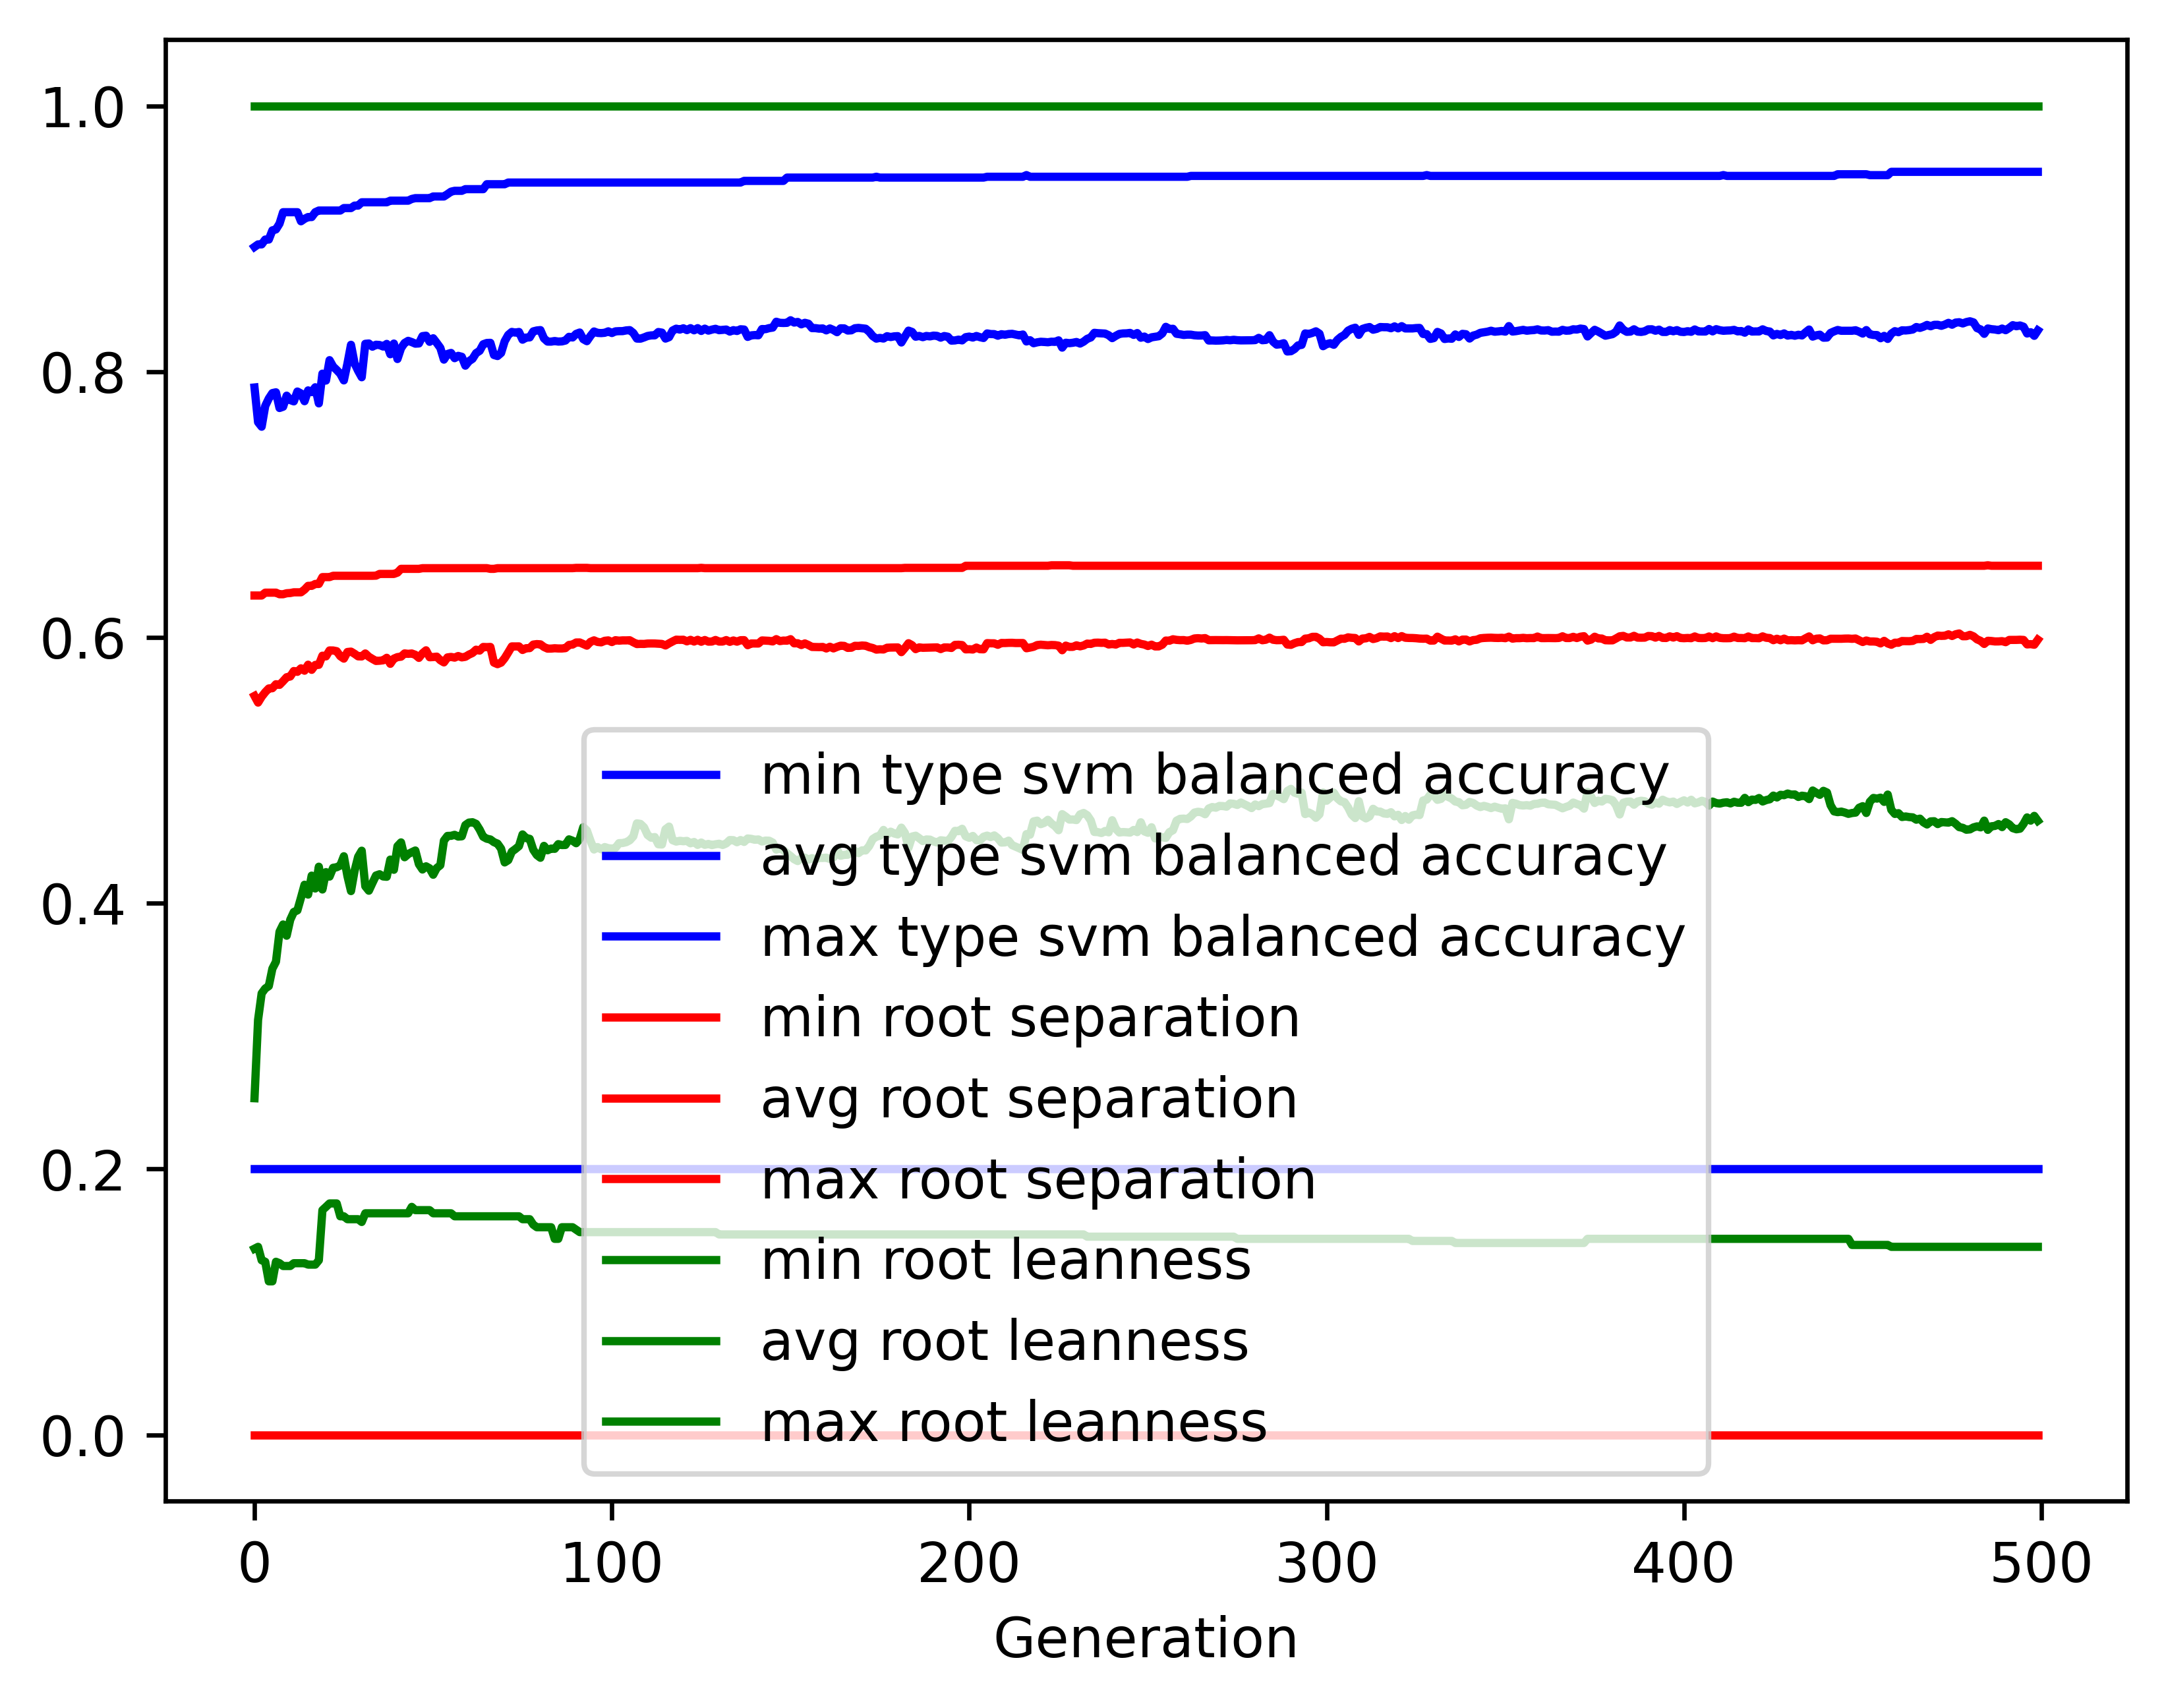

The table this chart was drawn from, first rows:
gen, evals, gen_feats, explored, type svm balanced accuracy_min, type svm balanced accuracy_avg, type svm balanced accuracy_max, type svm balanced accuracy_std, root separation_min, root separation_avg, root separation_max, root separation_std, root leanness_min, root leanness_avg, root leanness_max, root leanness_std
0, 500, 4216, 4216, 0.2, 0.7881, 0.8938, 0.1169, 0.0, 0.556, 0.6315, 0.06596, 0.14, 0.2532, 1.0, 0.1381
1, 392, 3462, 4362, 0.2, 0.7619, 0.8957, 0.1329, 0.0, 0.551, 0.6315, 0.06819, 0.1414, 0.3122, 1.0, 0.1513
2, 392, 2078, 4483, 0.2, 0.7585, 0.8957, 0.1281, 0.0, 0.5553, 0.6315, 0.06702, 0.1313, 0.3321, 1.0, 0.1553
3, 391, 1545, 4592, 0.2, 0.7742, 0.8994, 0.1177, 0.0, 0.5588, 0.6337, 0.06599, 0.1302, 0.3358, 1.0, 0.1545
4, 379, 1342, 4695, 0.2, 0.7798, 0.8994, 0.1185, 0.0, 0.5616, 0.6337, 0.07592, 0.1155, 0.3376, 1.0, 0.1554
5, 383, 1268, 4797, 0.2, 0.7838, 0.9063, 0.116, 0.0, 0.5618, 0.6337, 0.08183, 0.1155, 0.3507, 1.0, 0.1523
6, 377, 1054, 4883, 0.2, 0.7844, 0.907, 0.1223, 0.0, 0.5648, 0.6337, 0.0826, 0.1302, 0.356, 1.0, 0.1637
7, 372, 986, 4954, 0.2, 0.7726, 0.9113, 0.134, 0.0, 0.5643, 0.6325, 0.09193, 0.1291, 0.3785, 1.0, 0.1751
8, 372, 968, 5041, 0.2, 0.7736, 0.92, 0.1325, 0.0, 0.567, 0.6325, 0.08552, 0.127, 0.384, 1.0, 0.169
9, 368, 862, 5099, 0.2, 0.7819, 0.92, 0.1351, 0.0, 0.57, 0.6332, 0.08918, 0.127, 0.3755, 1.0, 0.1781
10, 383, 900, 5173, 0.2, 0.7786, 0.92, 0.1465, 0.0, 0.5706, 0.6334, 0.09179, 0.127, 0.3875, 1.0, 0.1844
11, 382, 862, 5225, 0.2, 0.7776, 0.92, 0.1423, 0.0, 0.5747, 0.6339, 0.09587, 0.1291, 0.3934, 1.0, 0.1794
12, 364, 804, 5275, 0.2, 0.785, 0.92, 0.1476, 0.0, 0.5741, 0.6339, 0.09541, 0.1291, 0.3946, 1.0, 0.1812
13, 365, 800, 5313, 0.2, 0.7836, 0.9131, 0.1452, 0.0, 0.5767, 0.6339, 0.09536, 0.1291, 0.4041, 1.0, 0.1784
14, 367, 824, 5350, 0.2, 0.7777, 0.915, 0.1495, 0.0, 0.575, 0.636, 0.1051, 0.1291, 0.4139, 1.0, 0.1878
15, 381, 788, 5389, 0.2, 0.7859, 0.9163, 0.1451, 0.0, 0.5794, 0.6388, 0.1048, 0.128, 0.4065, 1.0, 0.1855
16, 372, 763, 5435, 0.2, 0.7846, 0.9163, 0.1492, 0.0, 0.5756, 0.6388, 0.1051, 0.128, 0.4207, 1.0, 0.184
17, 388, 812, 5485, 0.2, 0.7882, 0.92, 0.153, 0.0, 0.5793, 0.6402, 0.1061, 0.128, 0.4111, 1.0, 0.1863
18, 376, 749, 5518, 0.2, 0.7761, 0.9212, 0.1623, 0.0, 0.5794, 0.6402, 0.1043, 0.1313, 0.4275, 1.0, 0.1925
19, 358, 636, 5541, 0.2, 0.7985, 0.9212, 0.15, 0.0, 0.5862, 0.6454, 0.1104, 0.169, 0.4103, 1.0, 0.1827
20, 359, 623, 5569, 0.2, 0.7933, 0.9212, 0.1514, 0.0, 0.5857, 0.6454, 0.1106, 0.1715, 0.4234, 1.0, 0.1817
21, 374, 620, 5582, 0.2, 0.8086, 0.9212, 0.1393, 0.0, 0.5902, 0.6454, 0.1061, 0.1741, 0.42, 1.0, 0.1691
22, 367, 628, 5606, 0.2, 0.8038, 0.9212, 0.146, 0.0, 0.5902, 0.6464, 0.1158, 0.1741, 0.4266, 1.0, 0.1752
23, 366, 626, 5626, 0.2, 0.8012, 0.9212, 0.1503, 0.0, 0.5896, 0.6464, 0.1133, 0.1741, 0.427, 1.0, 0.1816
24, 357, 582, 5650, 0.2, 0.7984, 0.9212, 0.162, 0.0, 0.5859, 0.6464, 0.1185, 0.1644, 0.4284, 1.0, 0.1885
25, 384, 631, 5662, 0.2, 0.7934, 0.9231, 0.1704, 0.0, 0.584, 0.6464, 0.127, 0.1644, 0.4353, 1.0, 0.1954
26, 360, 598, 5680, 0.2, 0.806, 0.9231, 0.1698, 0.0, 0.589, 0.6464, 0.1344, 0.1622, 0.4204, 1.0, 0.1912
27, 371, 612, 5701, 0.2, 0.8202, 0.9231, 0.1626, 0.0, 0.5893, 0.6464, 0.1395, 0.1622, 0.4091, 1.0, 0.1872
28, 370, 600, 5720, 0.2, 0.8062, 0.9249, 0.1709, 0.0, 0.5877, 0.6464, 0.1369, 0.1622, 0.4243, 1.0, 0.1971
29, 372, 602, 5726, 0.2, 0.8006, 0.9249, 0.1749, 0.0, 0.5858, 0.6464, 0.1371, 0.1622, 0.4349, 1.0, 0.2003
30, 376, 609, 5739, 0.2, 0.7958, 0.9274, 0.1789, 0.0, 0.5857, 0.6464, 0.1374, 0.1601, 0.4395, 1.0, 0.2055
31, 362, 551, 5753, 0.2, 0.8209, 0.9274, 0.1703, 0.0, 0.5879, 0.6464, 0.1451, 0.1667, 0.4127, 1.0, 0.1987
32, 365, 599, 5766, 0.2, 0.8212, 0.9274, 0.1744, 0.0, 0.5854, 0.6464, 0.1521, 0.1667, 0.4094, 1.0, 0.2051
33, 373, 605, 5784, 0.2, 0.8188, 0.9274, 0.1769, 0.0, 0.5838, 0.6464, 0.1543, 0.1667, 0.4152, 1.0, 0.207
34, 357, 563, 5790, 0.2, 0.8202, 0.9274, 0.1797, 0.0, 0.5823, 0.6465, 0.1564, 0.1667, 0.4209, 1.0, 0.2067
35, 374, 544, 5794, 0.2, 0.82, 0.9274, 0.1797, 0.0, 0.5825, 0.6478, 0.1565, 0.1667, 0.4218, 1.0, 0.2064
36, 351, 524, 5799, 0.2, 0.8189, 0.9274, 0.1822, 0.0, 0.5828, 0.6478, 0.1591, 0.1667, 0.4201, 1.0, 0.2081
37, 389, 569, 5810, 0.2, 0.8209, 0.9274, 0.1799, 0.0, 0.5847, 0.6478, 0.1571, 0.1667, 0.4199, 1.0, 0.2047
38, 368, 556, 5812, 0.2, 0.8131, 0.9286, 0.186, 0.0, 0.5801, 0.6478, 0.1632, 0.1667, 0.4328, 1.0, 0.2124
39, 377, 595, 5817, 0.2, 0.8211, 0.9286, 0.1771, 0.0, 0.584, 0.6478, 0.1545, 0.1667, 0.4251, 1.0, 0.2029
40, 367, 561, 5826, 0.2, 0.8095, 0.9286, 0.1804, 0.0, 0.5852, 0.6487, 0.1596, 0.1667, 0.4429, 1.0, 0.211
41, 391, 589, 5837, 0.2, 0.8176, 0.9286, 0.1718, 0.0, 0.5855, 0.6516, 0.1498, 0.1667, 0.4457, 1.0, 0.1975
42, 353, 582, 5841, 0.2, 0.8216, 0.9286, 0.1683, 0.0, 0.5879, 0.6516, 0.1478, 0.1667, 0.4346, 1.0, 0.1986
43, 353, 550, 5848, 0.2, 0.8232, 0.9286, 0.1689, 0.0, 0.5876, 0.6516, 0.1477, 0.1667, 0.4369, 1.0, 0.1962
44, 364, 583, 5850, 0.2, 0.8222, 0.9299, 0.169, 0.0, 0.5879, 0.6516, 0.1478, 0.1715, 0.4384, 1.0, 0.195
45, 385, 586, 5853, 0.2, 0.821, 0.9305, 0.1711, 0.0, 0.5869, 0.6516, 0.1501, 0.169, 0.4397, 1.0, 0.1971
46, 348, 566, 5856, 0.2, 0.8212, 0.9305, 0.1745, 0.0, 0.5846, 0.6516, 0.1522, 0.169, 0.4294, 1.0, 0.2043
47, 378, 549, 5860, 0.2, 0.8267, 0.9305, 0.1701, 0.0, 0.588, 0.6521, 0.1477, 0.169, 0.4254, 1.0, 0.1989
48, 353, 587, 5864, 0.2, 0.827, 0.9305, 0.1671, 0.0, 0.5903, 0.6521, 0.1456, 0.169, 0.4278, 1.0, 0.1959
49, 391, 606, 5865, 0.2, 0.8224, 0.9305, 0.1751, 0.0, 0.5851, 0.6521, 0.1523, 0.169, 0.4262, 1.0, 0.2083
50, 372, 571, 5867, 0.2, 0.8251, 0.9318, 0.1762, 0.0, 0.5852, 0.6521, 0.1524, 0.1667, 0.4214, 1.0, 0.2073
51, 392, 632, 5869, 0.2, 0.8216, 0.9318, 0.1809, 0.0, 0.5855, 0.6521, 0.1573, 0.1667, 0.4265, 1.0, 0.2126
52, 365, 586, 5871, 0.2, 0.8179, 0.9318, 0.186, 0.0, 0.5828, 0.6521, 0.1617, 0.1667, 0.4286, 1.0, 0.218
53, 365, 559, 5873, 0.2, 0.809, 0.9318, 0.1908, 0.0, 0.5812, 0.6521, 0.1683, 0.1667, 0.4471, 1.0, 0.2176
54, 381, 560, 5875, 0.2, 0.8133, 0.9336, 0.1843, 0.0, 0.5849, 0.6521, 0.1621, 0.1667, 0.4506, 1.0, 0.2117
55, 380, 548, 5876, 0.2, 0.814, 0.9354, 0.1842, 0.0, 0.5853, 0.6521, 0.1622, 0.1667, 0.4507, 1.0, 0.2115
56, 358, 538, 5876, 0.2, 0.8101, 0.936, 0.1858, 0.0, 0.5848, 0.6521, 0.1646, 0.1644, 0.4514, 1.0, 0.216
57, 374, 597, 5877, 0.2, 0.8119, 0.936, 0.184, 0.0, 0.586, 0.6521, 0.1625, 0.1644, 0.4501, 1.0, 0.2143
58, 357, 568, 5878, 0.2, 0.8112, 0.936, 0.1858, 0.0, 0.585, 0.6521, 0.1646, 0.1644, 0.4503, 1.0, 0.2152
59, 385, 601, 5880, 0.2, 0.8045, 0.9373, 0.1895, 0.0, 0.5854, 0.6521, 0.1692, 0.1644, 0.4588, 1.0, 0.2198
... 440 more rows
